Run: headless pygame with SDL's dummy video driver; simulated clock (each Clock.tick advances the game by its frame time, no real sleeping); random seed 0; keys injected as events and as key.get_pressed() state; mouse plan: one left click at the window centre at the start of phase 2, then a move to the lower-right quarter at the start of phase 3.
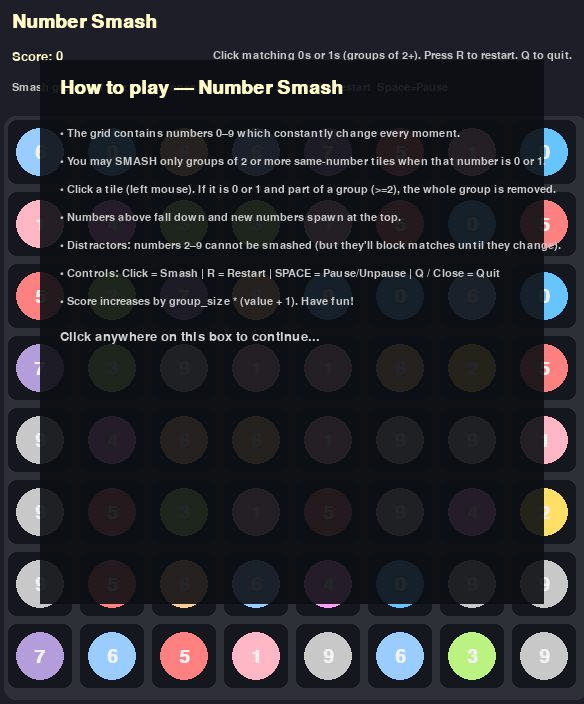
Frame 1 of 4 · flips 1–60 · no input
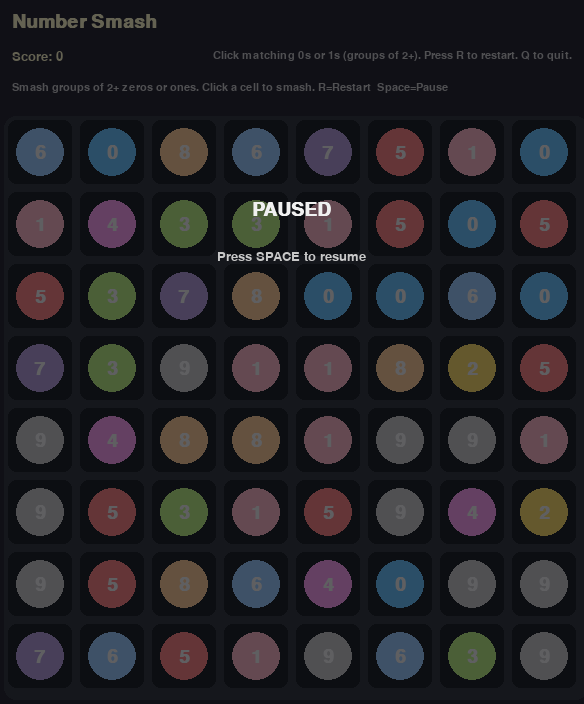
Frame 2 of 4 · flips 61–180 · clicked the window centre · tapped SPACE, RETURN · held RIGHT (→), D
Frame 3 of 4 · flips 181–300 · moved the mouse to the lower-right quarter · held DOWN (↓), S · screen unchanged from frame 2, image omitted
Frame 4 of 4 · flips 301–420 · held LEFT (←), A, UP (↑), W · screen unchanged from frame 3, image omitted

The pygame program that drew these frames:

# number_smash.py
import pygame
import random
import sys
import math
from collections import deque

# ----------------------------
# Configuration
# ----------------------------
GRID_ROWS = 8
GRID_COLS = 8
CELL_SIZE = 64
GRID_PADDING = 8
TOP_MARGIN = 120
WINDOW_BG = (30, 30, 40)
FPS = 60

# Animation & timing
NUMBER_CYCLE_INTERVAL = 700  # ms: how often each cell changes its number (gives "constantly moving numbers")
POP_ANIM_TIME = 200  # ms
SHAKE_ANIM_TIME = 220  # ms

# Colors for numbers 0-9 (vibrant palette)
NUM_COLORS = {
    0: (102, 197, 255),
    1: (255, 183, 197),
    2: (255, 223, 102),
    3: (188, 242, 129),
    4: (255, 159, 243),
    5: (255, 128, 128),
    6: (153, 204, 255),
    7: (179, 157, 219),
    8: (255, 205, 148),
    9: (200, 200, 200)
}
CELL_BG = (20, 24, 30)
GRID_BG = (45, 48, 55)
TEXT_COLOR = (240, 240, 240)
INSTR_COLOR = (200, 200, 200)
SCORE_COLOR = (255, 250, 200)

# ----------------------------
# Utilities
# ----------------------------
def clamp(n, a, b):
    return max(a, min(b, n))

# ----------------------------
# Cell class representing each square
# ----------------------------
class Cell:
    def __init__(self, row, col, size):
        self.row = row
        self.col = col
        self.size = size
        self.value = random.randint(0, 9)
        self.last_change = pygame.time.get_ticks() + random.randint(0, NUMBER_CYCLE_INTERVAL)
        self.pop_anim = 0  # 0 = none, else remaining ms
        self.shake_anim = 0
        self.falling = False  # falling animation flag

    def update_cycle(self, now):
        # Cycle numbers periodically for dynamic effect
        if now - self.last_change >= NUMBER_CYCLE_INTERVAL:
            self.value = random.randint(0, 9)
            self.last_change = now

    def start_pop(self):
        self.pop_anim = POP_ANIM_TIME

    def start_shake(self):
        self.shake_anim = SHAKE_ANIM_TIME

    def draw(self, surface, x, y, font):
        # Draw cell background
        rect = pygame.Rect(x, y, self.size, self.size)
        pygame.draw.rect(surface, CELL_BG, rect, border_radius=8)

        # If popping, slightly scale up
        scale = 1.0
        if self.pop_anim > 0:
            frac = self.pop_anim / POP_ANIM_TIME
            scale = 1.0 + 0.18 * frac  # pop bigger when just popped

        # Shake offset
        shake_x = 0
        if self.shake_anim > 0:
            shake_x = int(6 * math.sin((self.shake_anim / SHAKE_ANIM_TIME) * math.pi * 8))

        # Number surface
        num = str(self.value) if self.value is not None else ""
        if num != "":
            txt = font.render(num, True, TEXT_COLOR)
            tw, th = txt.get_size()
            # colored circle behind number
            color = NUM_COLORS.get(self.value, (180, 180, 180))
            # circle pos center
            cx = x + self.size // 2 + shake_x
            cy = y + self.size // 2
            radius = int(min(self.size // 2 - 8, (self.size // 2) * scale))
            pygame.draw.circle(surface, color, (cx, cy), radius)
            # draw number text centered
            surface.blit(txt, (cx - tw // 2, cy - th // 2))

    def tick(self, dt):
        if self.pop_anim > 0:
            self.pop_anim = max(0, self.pop_anim - dt)
        if self.shake_anim > 0:
            self.shake_anim = max(0, self.shake_anim - dt)


# ----------------------------
# Game class
# ----------------------------
class NumberSmashGame:
    def __init__(self, rows=GRID_ROWS, cols=GRID_COLS, cell_size=CELL_SIZE):
        pygame.init()
        pygame.display.set_caption("Number Smash — Smash 0s and 1s!")
        self.rows = rows
        self.cols = cols
        self.cell_size = cell_size
        width = cols * (cell_size + GRID_PADDING) + GRID_PADDING
        height = rows * (cell_size + GRID_PADDING) + GRID_PADDING + TOP_MARGIN
        self.screen = pygame.display.set_mode((width, height))
        self.clock = pygame.time.Clock()
        self.font_big = pygame.font.SysFont("Arial", 28, bold=True)
        self.font_med = pygame.font.SysFont("Arial", 20)
        self.font_small = pygame.font.SysFont("Arial", 16)
        self.grid_x = GRID_PADDING
        self.grid_y = TOP_MARGIN
        self.running = True
        self.paused = False

        self.reset()

    def reset(self):
        self.grid = [[Cell(r, c, self.cell_size) for c in range(self.cols)] for r in range(self.rows)]
        self.score = 0
        self.message = "Click matching 0s or 1s (groups of 2+). Press R to restart. Q to quit."
        self.last_tick = pygame.time.get_ticks()
        self.show_instructions = True
        # ensure there's at least some possible match to start (optional)
        # skip guarantee to keep it simple/dynamic

    def draw_ui(self):
        # header / instructions
        title = self.font_big.render("Number Smash", True, SCORE_COLOR)
        self.screen.blit(title, (12, 12))
        sc = self.font_med.render(f"Score: {self.score}", True, SCORE_COLOR)
        self.screen.blit(sc, (12, 50))
        instr = self.font_small.render("Smash groups of 2+ zeros or ones. Click a cell to smash. R=Restart  Space=Pause", True, INSTR_COLOR)
        self.screen.blit(instr, (12, 82))

        # optional message at top-right
        msg = self.font_small.render(self.message, True, INSTR_COLOR)
        w = self.screen.get_width()
        self.screen.blit(msg, (w - msg.get_width() - 12, 50))

    def grid_to_screen(self, r, c):
        x = self.grid_x + c * (self.cell_size + GRID_PADDING)
        y = self.grid_y + r * (self.cell_size + GRID_PADDING)
        return x, y

    def screen_to_grid(self, mx, my):
        mx -= self.grid_x
        my -= self.grid_y
        if mx < 0 or my < 0:
            return None
        cell_w = self.cell_size + GRID_PADDING
        c = mx // cell_w
        r = my // cell_w
        if 0 <= r < self.rows and 0 <= c < self.cols:
            # ensure inside actual square area (not in padding)
            rx = mx % cell_w
            ry = my % cell_w
            if rx <= self.cell_size and ry <= self.cell_size:
                return int(r), int(c)
        return None

    def in_bounds(self, r, c):
        return 0 <= r < self.rows and 0 <= c < self.cols

    def flood_group(self, start_r, start_c):
        # BFS for 4-way adjacent same value
        target = self.grid[start_r][start_c].value
        if target is None:
            return []
        visited = [[False]*self.cols for _ in range(self.rows)]
        q = deque()
        q.append((start_r, start_c))
        visited[start_r][start_c] = True
        group = [(start_r, start_c)]
        while q:
            r, c = q.popleft()
            for dr, dc in ((1,0),(-1,0),(0,1),(0,-1)):
                nr, nc = r + dr, c + dc
                if self.in_bounds(nr, nc) and not visited[nr][nc]:
                    cell = self.grid[nr][nc]
                    if cell.value == target:
                        visited[nr][nc] = True
                        q.append((nr, nc))
                        group.append((nr, nc))
        return group

    def smash_at(self, r, c):
        # attempt to smash the group at r,c
        cell = self.grid[r][c]
        val = cell.value
        if val not in (0, 1):
            # cannot smash distractors
            cell.start_shake()
            self.message = "You can only smash groups of 0s or 1s!"
            return False
        group = self.flood_group(r, c)
        if len(group) < 2:
            cell.start_shake()
            self.message = f"Need group of 2+ {val}s to smash (found {len(group)})."
            return False
        # smash: clear those cells
        for (gr, gc) in group:
            self.grid[gr][gc].start_pop()
            # mark as cleared after short delay (we'll directly clear)
            self.grid[gr][gc].value = None
        self.apply_gravity()
        # scoring: reward group_size * (value + 1)
        gain = len(group) * (val + 1)
        self.score += gain
        self.message = f"Smashed {len(group)} of {val}! +{gain} points"
        return True

    def apply_gravity(self):
        # For each column, let numbers fall down to bottom, new random numbers spawn on top
        for c in range(self.cols):
            stack = []
            for r in range(self.rows):
                val = self.grid[r][c].value
                if val is not None:
                    stack.append(val)
            # fill bottom up
            rptr = self.rows - 1
            for val in reversed(stack):
                self.grid[rptr][c].value = val
                rptr -= 1
            # fill remaining top cells with new random numbers
            while rptr >= 0:
                self.grid[rptr][c].value = random.randint(0, 9)
                rptr -= 1
        # small chance to randomize some cells slightly to keep dynamic visuals
        for r in range(self.rows):
            for c in range(self.cols):
                self.grid[r][c].last_change = pygame.time.get_ticks()

    def update(self, dt):
        now = pygame.time.get_ticks()
        if not self.paused:
            # update cycle for each cell (number change)
            for r in range(self.rows):
                for c in range(self.cols):
                    cell = self.grid[r][c]
                    cell.update_cycle(now)
                    cell.tick(dt)

    def draw(self):
        self.screen.fill(WINDOW_BG)
        # grid background area
        gw = self.cols * (self.cell_size + GRID_PADDING) + GRID_PADDING
        gh = self.rows * (self.cell_size + GRID_PADDING) + GRID_PADDING
        pygame.draw.rect(self.screen, GRID_BG, (self.grid_x - GRID_PADDING//2, self.grid_y - GRID_PADDING//2, gw, gh), border_radius=12)

        # draw grid cells
        for r in range(self.rows):
            for c in range(self.cols):
                x, y = self.grid_to_screen(r, c)
                cell = self.grid[r][c]
                cell.draw(self.screen, x, y, self.font_big)

        # UI overlays
        self.draw_ui()

        # If paused or showing instructions overlay
        if self.paused:
            overlay = pygame.Surface((self.screen.get_width(), self.screen.get_height()), pygame.SRCALPHA)
            overlay.fill((8, 8, 12, 160))
            self.screen.blit(overlay, (0,0))
            txt = self.font_big.render("PAUSED", True, (240,240,240))
            self.screen.blit(txt, ((self.screen.get_width()-txt.get_width())//2, 200))
            hint = self.font_med.render("Press SPACE to resume", True, INSTR_COLOR)
            self.screen.blit(hint, ((self.screen.get_width()-hint.get_width())//2, 250))

        if self.show_instructions:
            self.draw_instructions()

        pygame.display.flip()

    def draw_instructions(self):
        w = self.screen.get_width()
        h = self.screen.get_height()
        overlay = pygame.Surface((w-80, h-160), pygame.SRCALPHA)
        overlay.fill((12, 14, 18, 230))
        # centered
        ox = 40
        oy = 60
        self.screen.blit(overlay, (ox, oy))
        title = self.font_big.render("How to play — Number Smash", True, SCORE_COLOR)
        self.screen.blit(title, (ox+20, oy+18))
        lines = [
            "• The grid contains numbers 0–9 which constantly change every moment.",
            "• You may SMASH only groups of 2 or more same-number tiles when that number is 0 or 1.",
            "• Click a tile (left mouse). If it is 0 or 1 and part of a group (>=2), the whole group is removed.",
            "• Numbers above fall down and new numbers spawn at the top.",
            "• Distractors: numbers 2–9 cannot be smashed (but they'll block matches until they change).",
            "• Controls: Click = Smash | R = Restart | SPACE = Pause/Unpause | Q / Close = Quit",
            "• Score increases by group_size * (value + 1). Have fun!"
        ]
        y = oy + 68
        for line in lines:
            txt = self.font_small.render(line, True, INSTR_COLOR)
            self.screen.blit(txt, (ox + 20, y))
            y += 28

        note = self.font_med.render("Click anywhere on this box to continue...", True, (210,210,210))
        self.screen.blit(note, (ox + 20, y + 6))

    def handle_click(self, pos):
        # clicking while instructions visible dismisses them
        if self.show_instructions:
            # any click inside the instruction overlay dismisses
            w = self.screen.get_width()
            h = self.screen.get_height()
            rect = pygame.Rect(40, 60, w-80, h-160)
            if rect.collidepoint(pos):
                self.show_instructions = False
            return

        g = self.screen_to_grid(*pos)
        if g:
            r, c = g
            self.smash_at(r, c)

    def mainloop(self):
        while self.running:
            dt = self.clock.tick(FPS)
            for ev in pygame.event.get():
                if ev.type == pygame.QUIT:
                    self.running = False
                elif ev.type == pygame.MOUSEBUTTONDOWN and ev.button == 1:
                    self.handle_click(ev.pos)
                elif ev.type == pygame.KEYDOWN:
                    if ev.key == pygame.K_q:
                        self.running = False
                    elif ev.key == pygame.K_r:
                        self.reset()
                    elif ev.key == pygame.K_SPACE:
                        self.paused = not self.paused

            if not self.paused:
                self.update(dt)
            self.draw()
        pygame.quit()
        sys.exit()


if __name__ == "__main__":
    game = NumberSmashGame()
    game.mainloop()
